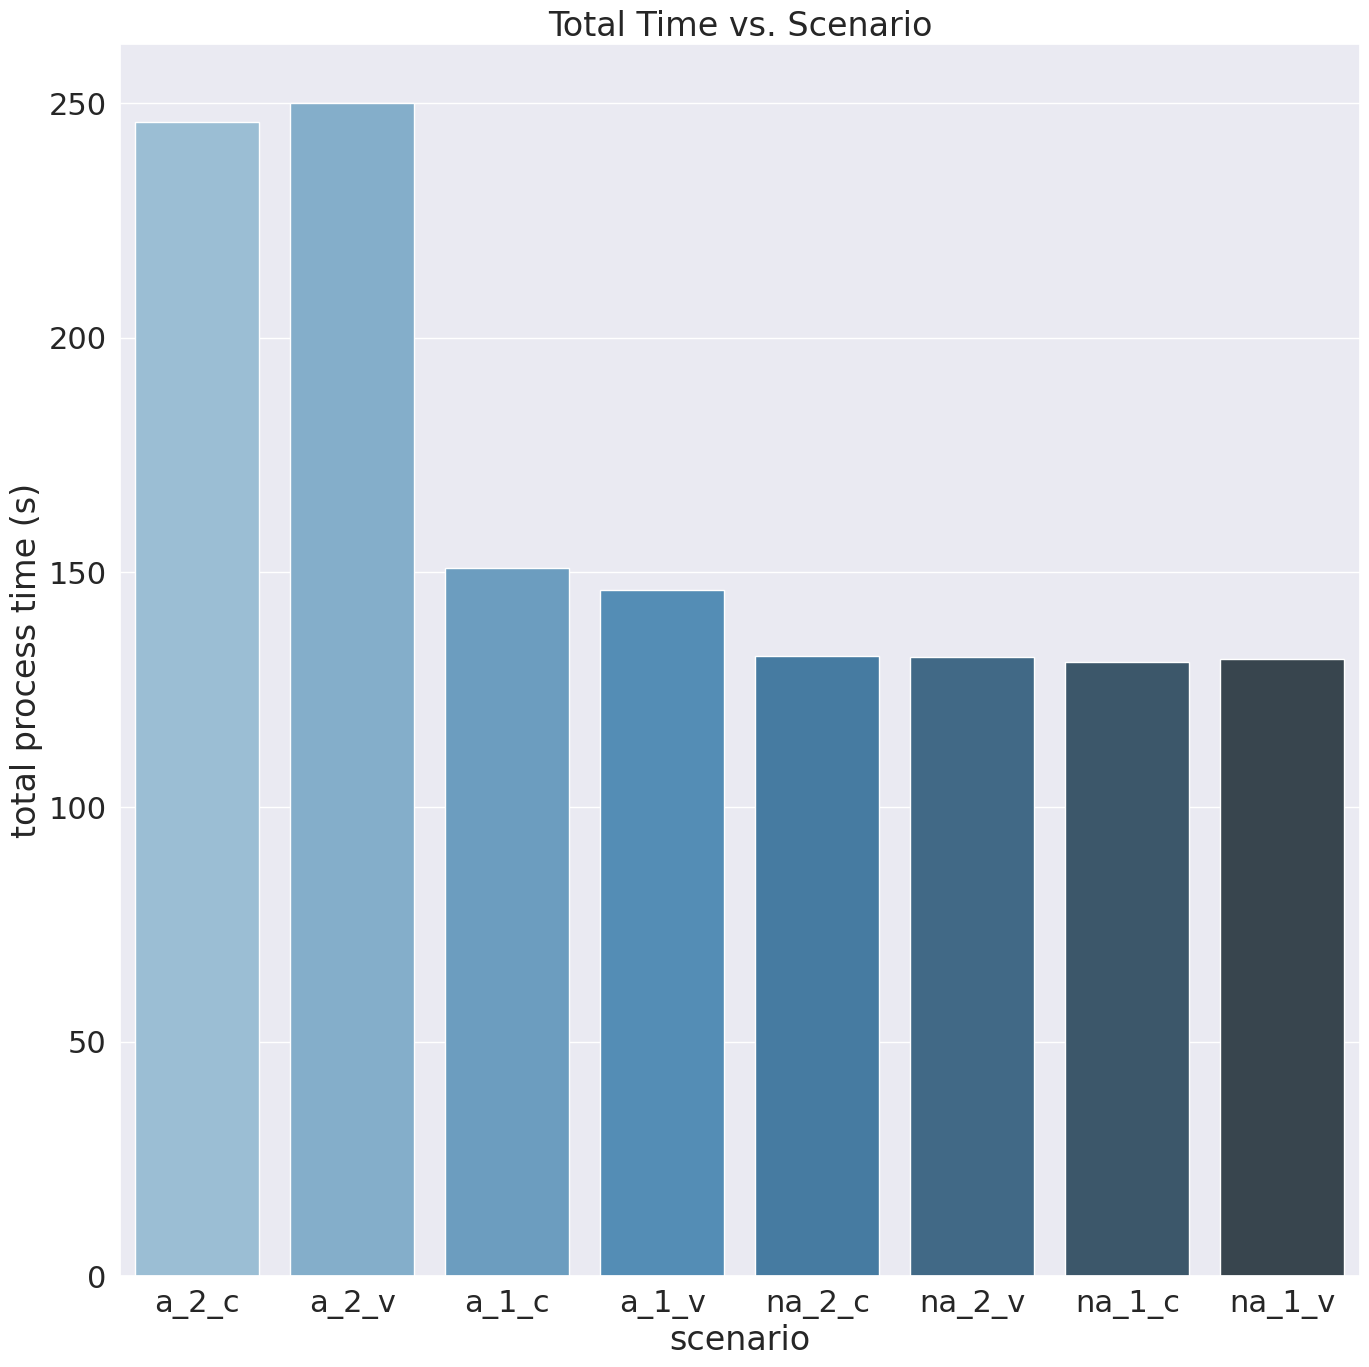
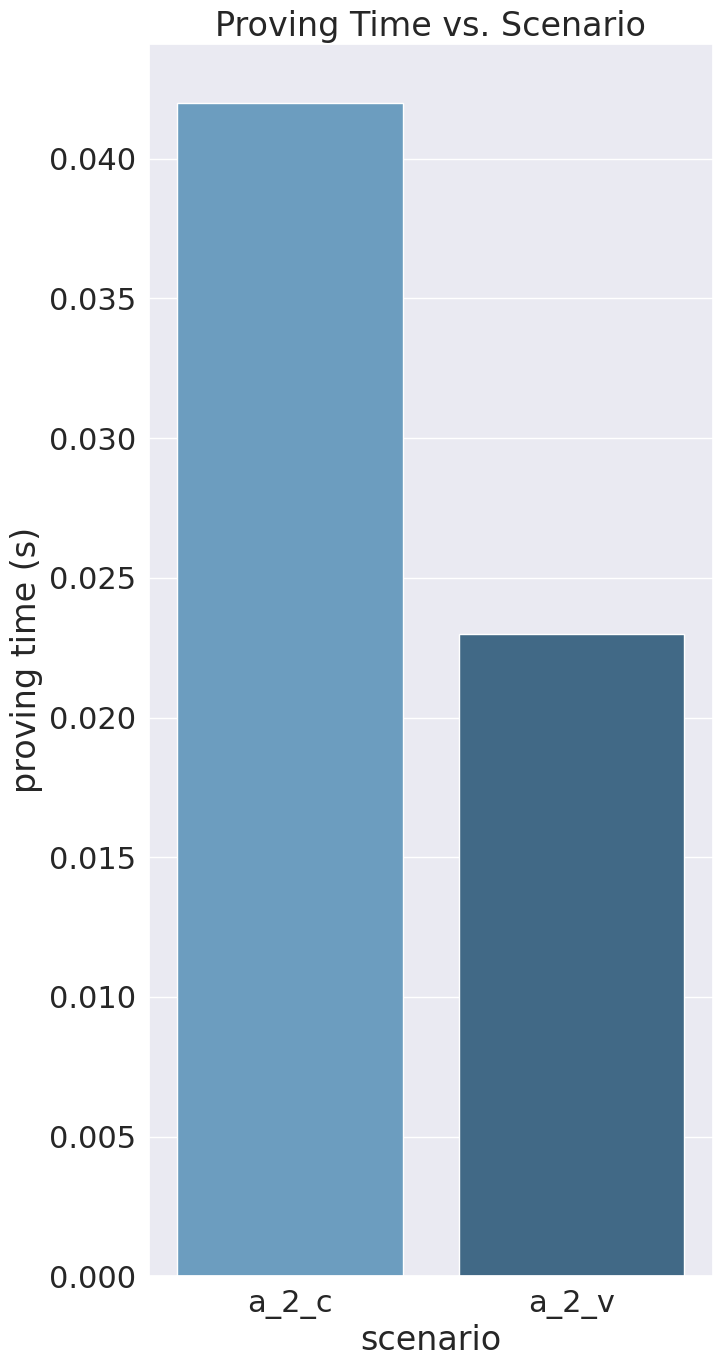
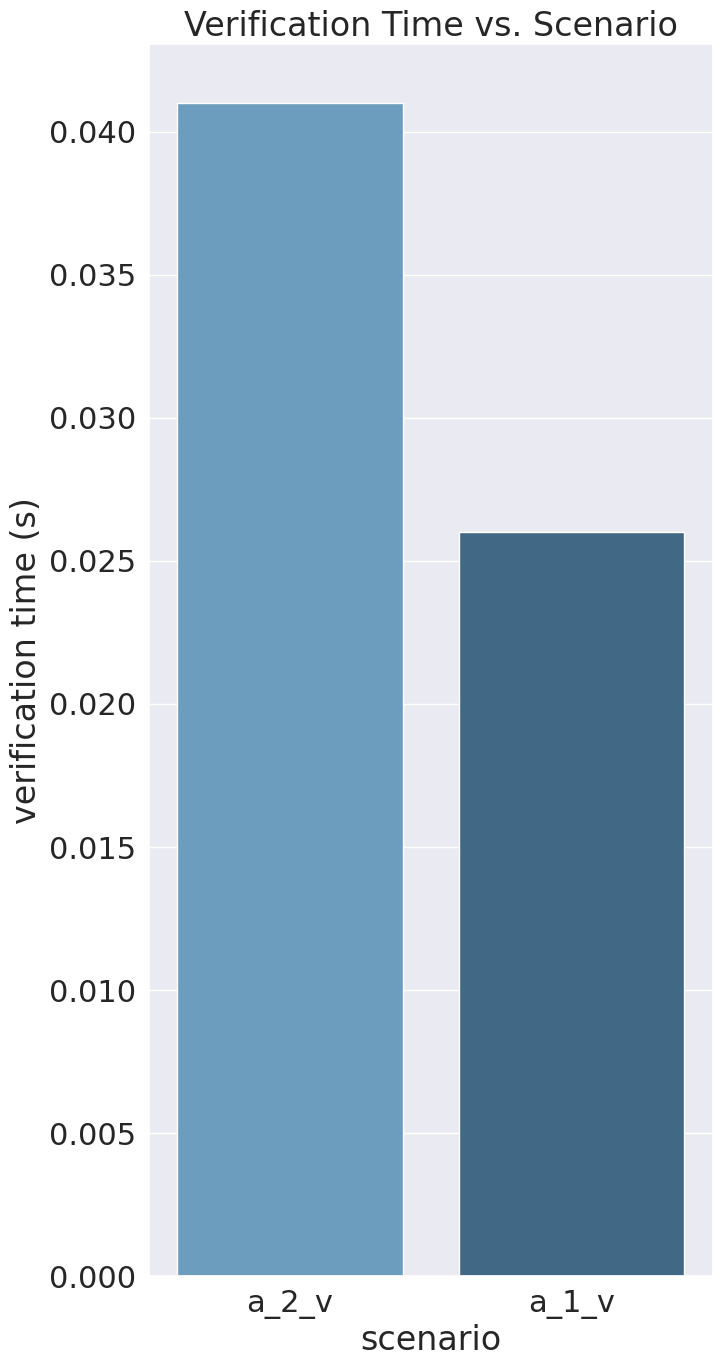

The script that saved these images, in order:
import seaborn as sns
import pandas as pd
import matplotlib.pyplot as plt
# sns.set_theme(style="whitegrid")
sns.set(font_scale = 2)
# plt.rcParams["axes.labelsize"] = 15

fig = plt.figure(figsize=(16,16))
ax = fig.add_subplot(111)
# Total time
x = ['a_2_c', 'a_2_v', 'a_1_c', 'a_1_v', 'na_2_c', 'na_2_v', 'na_1_c', 'na_1_v']
y = [246.063, 250.069, 150.984, 146.275, 132.25, 131.882, 130.84, 131.492]
times = pd.DataFrame()
times['scenario'] = x
times['total_process_time'] = y
ax = sns.barplot(x="scenario", y="total_process_time", data=times, palette="Blues_d")
ax.set_title('Total Time vs. Scenario')
ax.set_xlabel('scenario')
ax.set_ylabel('total process time (s)')
plt.savefig('totaltime.png')
plt.show()

fig = plt.figure(figsize=(16,16))
ax0 = fig.add_subplot(121)
#Proving time
y = [0.042, 0.023]
x = ['a_2_c', 'a_2_v']
times = pd.DataFrame()
times['scenario'] = x
times['proving_time'] = y
ax0 = sns.barplot(x="scenario", y="proving_time", data=times, palette="Blues_d", ax = ax0)
ax0.set_title('Proving Time vs. Scenario')
ax0.set_xlabel('scenario')
ax0.set_ylabel('proving time (s)')
plt.savefig('provingtime.png')
plt.show()

fig = plt.figure(figsize=(16,16))
ax1 = fig.add_subplot(121)
#Verifying time
x = ['a_2_v', 'a_1_v']
y = [0.041, 0.026]
times = pd.DataFrame()
times['scenario'] = x
times['verification_time'] = y
ax1 = sns.barplot(x="scenario", y="verification_time", data=times, palette="Blues_d", ax = ax1)
ax1.set_title('Verification Time vs. Scenario')
ax1.set_xlabel('scenario')
ax1.set_ylabel('verification time (s)')
plt.savefig('verifyingtime.png')
plt.show()